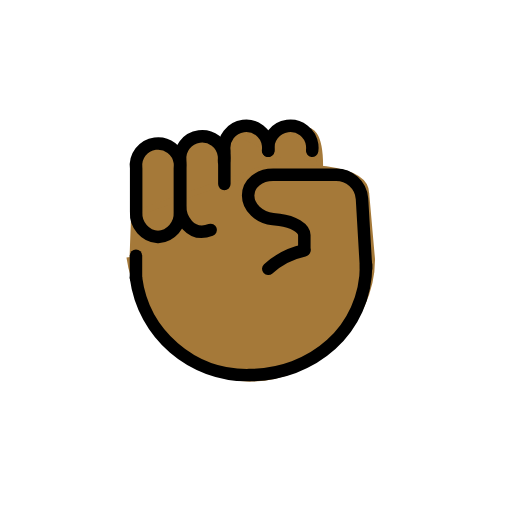
t = 0.00 s
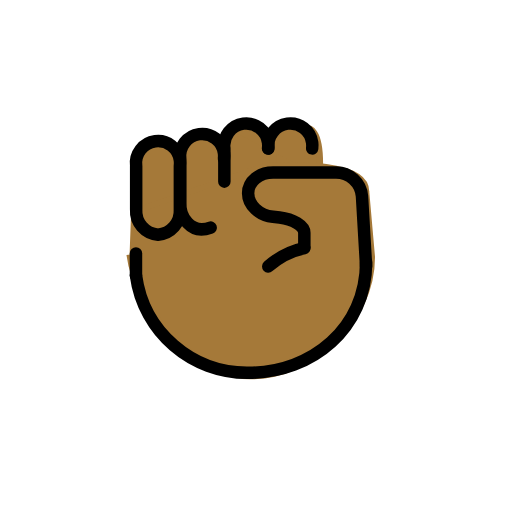
t = 0.48 s
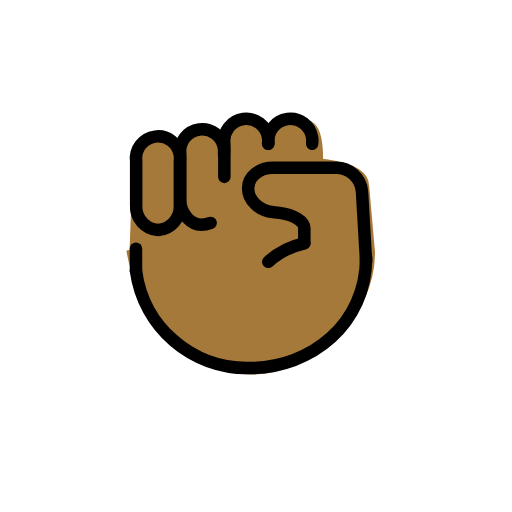
t = 1.43 s
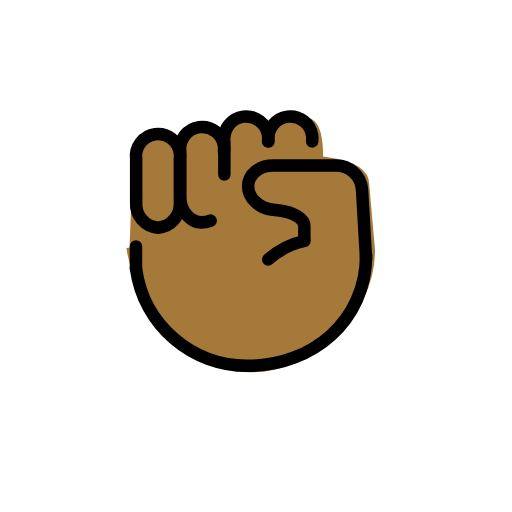
t = 1.90 s
t = 2.38 s: frame unchanged from t = 1.43 s, image omitted
t = 3.33 s: frame unchanged from t = 0.48 s, image omitted

The animated SVG that drew these frames (rendered in a browser with its animation timeline set to each time). Animation: 1 SMIL element (animateTransform=1); one cycle of 3.80 s, repeats indefinitely.

<?xml version='1.0' encoding='utf-8'?>
<svg xmlns="http://www.w3.org/2000/svg" id="emoji" viewBox="-5 -5 82 82" width="200" height="200" role="img">
  <title>OpenMoji: raised fist: medium-dark skin tone</title><g><g id="color" />
  <g id="hair" />
  <g id="skin">
    <path fill="#a57939" stroke="#a57939" d="M21.2413,36.1672c-2.0638-0.1527-3.6226-1.9342-3.5-4v-7c-0.2578-1.933,1.1001-3.709,3.0331-3.9669 c1.933-0.2578,3.709,1.1001,3.9669,3.0331c0.0413,0.3099,0.0413,0.6239,0,0.9337v7C24.864,34.233,23.3051,36.0145,21.2413,36.1672z" />
    <path fill="#a57939" stroke="#a57939" d="M41.7566,38.9362c-2.0638-0.1527-3.6226-1.9342-3.5-4v-15c-0.2578-1.933,1.1001-3.709,3.0331-3.9669 c1.933-0.2578,3.709,1.1001,3.9669,3.0331c0.0413,0.3099,0.0413,0.6239,0,0.9337v15 C45.3792,37.002,43.8204,38.7835,41.7566,38.9362z" />
    <path fill="#a57939" stroke="#a57939" d="M35.2055,38.9362c-2.0638-0.1527-3.6226-1.9342-3.5-4v-15c-0.2578-1.933,1.1001-3.709,3.0331-3.9669 c1.933-0.2578,3.709,1.1001,3.9669,3.0331c0.0413,0.3099,0.0413,0.6239,0,0.9337v15 C38.8281,37.002,37.2693,38.7835,35.2055,38.9362z" />
    <path fill="#a57939" stroke="#a57939" d="M27.5528,40.1672c-2.0638-0.1527-3.6226-1.9342-3.5-4v-15c-0.2578-1.933,1.1001-3.709,3.0331-3.9669 c1.933-0.2578,3.709,1.1001,3.9669,3.0331c0.0413,0.3099,0.0413,0.6239,0,0.9337v15 C31.1754,38.233,29.6166,40.0145,27.5528,40.1672z" />
    <path fill="#a57939" stroke="#a57939" d="M20.0368,41.1694c-2.0638-0.1527-3.6226-1.9342-3.5-4v-15c-0.2578-1.933,1.1001-3.709,3.0331-3.9669 c1.933-0.2578,3.709,1.1001,3.9669,3.0331c0.0413,0.3099,0.0413,0.6239,0,0.9337v15 C23.6594,39.2352,22.1006,41.0167,20.0368,41.1694z" />
    <path fill="#a57939" stroke="#a57939" d="M31.9818,16.3328c-0.2578-1.933,2.7585-0.1838,6.218,0.4567c2.3329,0.4319,4.5808-3.02,4.8386-1.087 c-0.2372,0.8694,3.7325-2.5368,3.1508,7.8034" />
    <line x1="44.2119" x2="44.1776" y1="20.053" y2="20.6948" fill="#a57939" stroke="#a57939" />
    <path fill="#a57939" stroke="#a57939" d="M15.7504,36.1672c1.1419,8.8555,10.7801,19.5839,19.4548,19.4524c9.667,0,19.3573-8.7184,19.3573-19.0617 l0,0l-0.9282-10.5345c0-5.1523-14.0999-4.1388-16.301-4.0927L16,29.4275" />
  </g>
  <g id="skin-shadow" />
  <g id="line">
    <path fill="none" stroke="#000000" stroke-linecap="round" stroke-linejoin="round" stroke-width="2" d="M43.7413,34.9892v-2.333 c0-1.1-1.789-2.2-3.976-2.441l-1.049-0.117c-2.187-0.242-3.976-1.851-3.976-3.774s1.8-3.334,4-3.334h10 c2.2011-0.0448,4.0567,1.6316,4.235,3.826l0.657,11.213" />
    <path fill="none" stroke="#000000" stroke-linecap="round" stroke-linejoin="round" stroke-width="2" d="M37.9633,38.0552 c1.6302-1.4796,3.6236-2.5003,5.777-2.958" />
    <path fill="none" stroke="#000000" stroke-linecap="round" stroke-miterlimit="10" stroke-width="2" d="M16.7761,39.479 c1.1988,9.0291,8.9653,15.7322,18.0727,15.5981c10.1492,0,18.7855-7.1738,18.7855-17.7199" />
    <line x1="16.7761" x2="16.7761" y1="39.479" y2="35.9583" fill="none" stroke="#000000" stroke-linecap="round" stroke-linejoin="round" stroke-width="2" />
    <path fill="none" stroke="#000000" stroke-linecap="round" stroke-linejoin="round" stroke-width="2" d="M20.3076,32.9647 c-2.0638-0.1527-3.6226-1.9342-3.5-4v-7c-0.2578-1.933,1.1001-3.709,3.0331-3.9669c1.933-0.2578,3.709,1.1001,3.9669,3.0331 c0.0413,0.3099,0.0413,0.6239,0,0.9337v7C23.9302,31.0305,22.3714,32.812,20.3076,32.9647z" />
    <path fill="none" stroke="#000000" stroke-linecap="round" stroke-linejoin="round" stroke-width="2" d="M28.7444,31.8273 c-3.322,1.2271-4.997-1.9342-4.8744-4v-7c-0.2578-1.933,1.1001-3.709,3.0331-3.9669c1.933-0.2578,3.709,1.1001,3.9669,3.0331 c0.0413,0.3099,0.0413,0.6239,0,0.9337" />
    <path fill="none" stroke="#000000" stroke-linecap="round" stroke-linejoin="round" stroke-width="2" d="M30.9324,24.4656V19.148 c-0.2578-1.933,1.1001-3.709,3.0331-3.9669c1.933-0.2578,3.709,1.1001,3.9669,3.0331c0.0413,0.3099,0.0413,0.6239,0,0.9337" />
    <path fill="none" stroke="#000000" stroke-linecap="round" stroke-linejoin="round" stroke-width="2" d="M37.9948,19.148 c-0.2578-1.933,1.1001-3.709,3.0331-3.9669c1.933-0.2578,3.709,1.1001,3.9669,3.0331c0.0413,0.3099,0.0413,0.6239,0,0.9337" />
  </g>
<animateTransform attributeName="transform" type="translate" values="0 0;0 -1.5;0 0" dur="3.8s" repeatCount="indefinite" /></g></svg>
